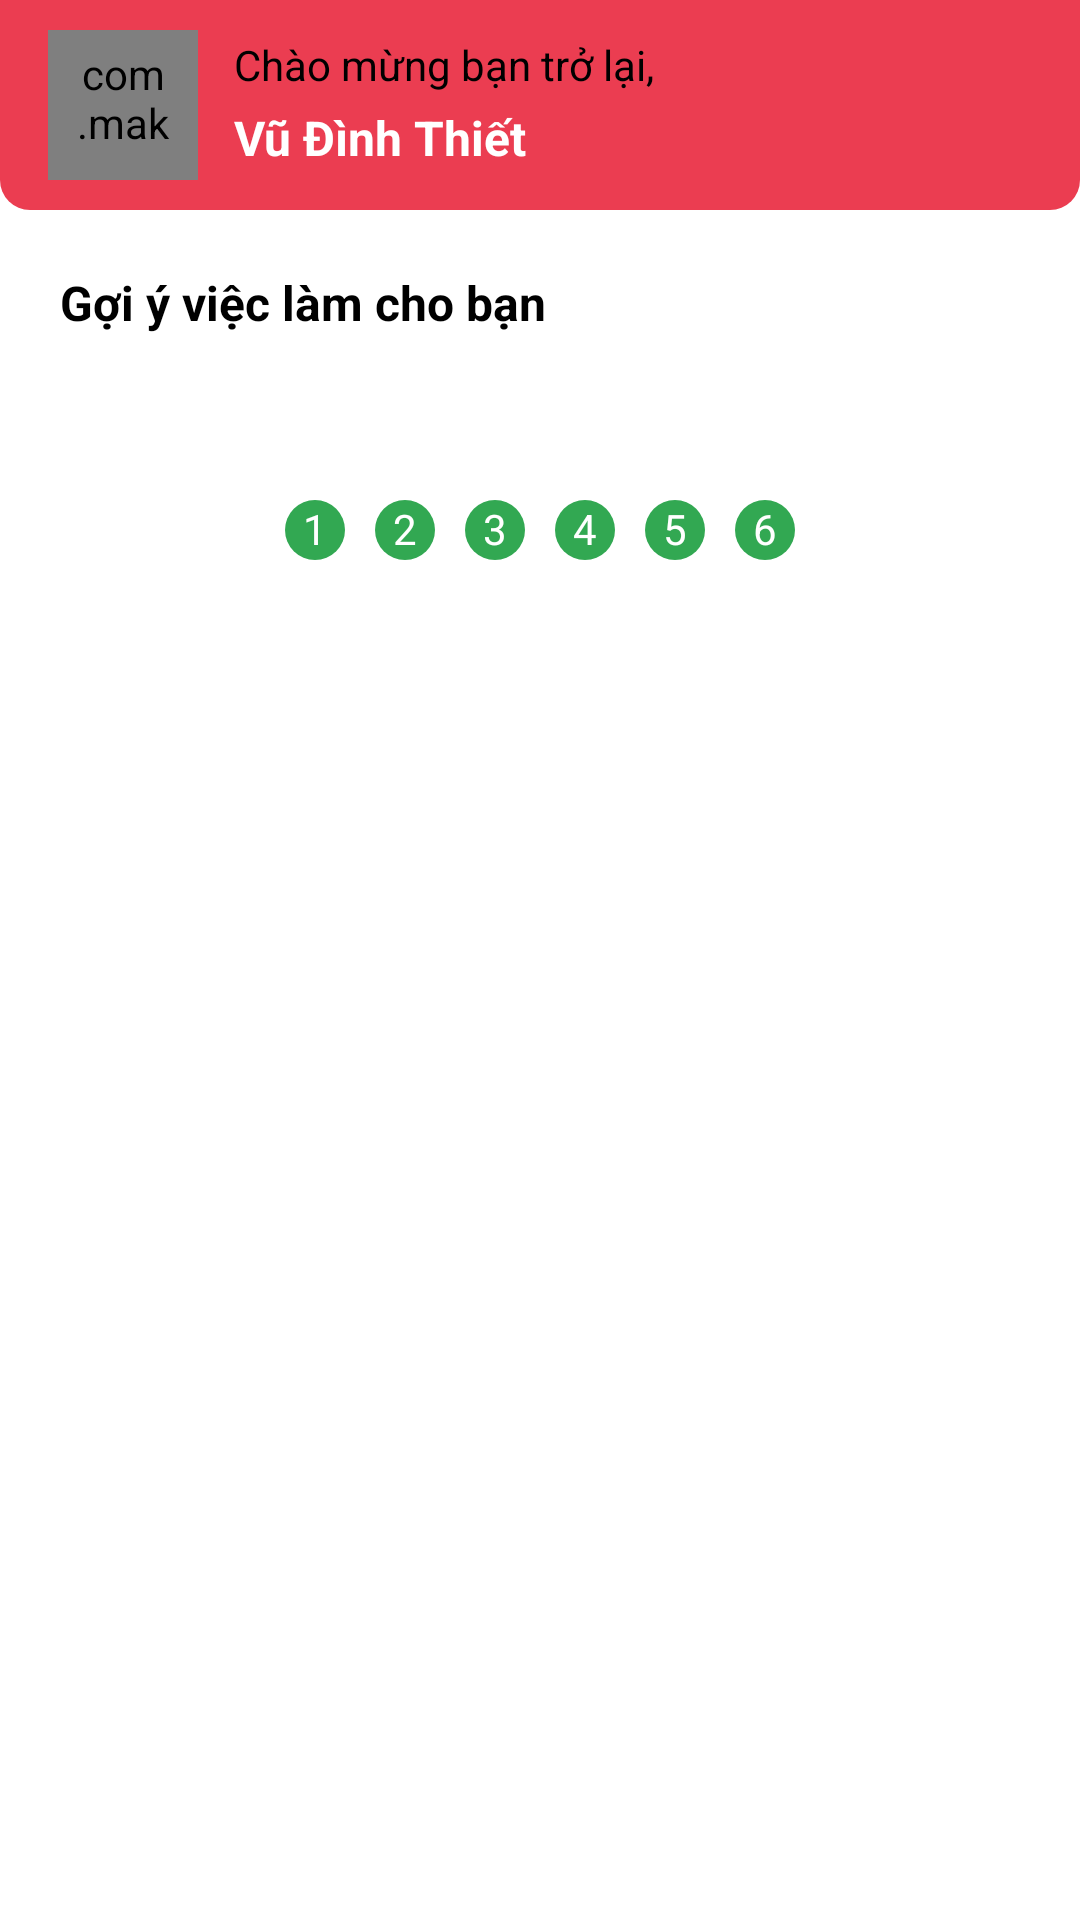

The Android layout XML behind this screen, and the referenced resources:
<!-- AndroidManifest.xml: application theme Theme.TimViec -->
<!-- res/layout/fragment_home.xml -->
<?xml version="1.0" encoding="utf-8"?>
<LinearLayout xmlns:android="http://schemas.android.com/apk/res/android"
    xmlns:tools="http://schemas.android.com/tools"
    android:layout_width="match_parent"
    android:layout_height="match_parent"
    xmlns:app="http://schemas.android.com/apk/res-auto"
    tools:context=".Fragment.HomeFragment"
    android:id="@+id/layout_home"
    android:orientation="vertical">

    <Toolbar
        android:id="@+id/home_toolbar"
        android:layout_width="match_parent"
        android:layout_height="70dp"
        android:background="@drawable/custom_toolbar"
        app:popupTheme="@style/Theme.AppCompat">

        <LinearLayout
            android:layout_width="match_parent"
            android:layout_height="wrap_content"
            android:orientation="horizontal">

            <com.makeramen.roundedimageview.RoundedImageView
                android:id="@+id/img_user"
                android:padding="5dp"
                android:layout_width="50dp"
                android:layout_height="50dp"
                android:src="@drawable/anh2"
                app:riv_corner_radius="50dp" />
            <LinearLayout
                android:layout_width="200dp"
                android:layout_height="match_parent"
                android:layout_marginLeft="10dp"
                android:orientation="vertical">
                <TextView
                    android:layout_width="wrap_content"
                    android:layout_height="wrap_content"
                    android:layout_margin="2dp"
                    android:textColor="#000000"
                    android:text="Chào mừng bạn trở lại,"/>
                <TextView
                    android:id="@+id/user_factName"
                    android:layout_width="wrap_content"
                    android:layout_height="wrap_content"
                    android:layout_margin="2dp"
                    android:text="Vũ Đình Thiết"
                    android:textColor="@color/white"
                    android:textSize="16sp"
                    android:textStyle="bold"/>
            </LinearLayout>
            <ImageView
                android:id="@+id/toSearchActivity"
                android:layout_width="30dp"
                android:layout_height="30dp"
                android:src="@drawable/find_icon36"
                android:layout_marginTop="10dp"
                android:layout_marginLeft="12dp"
                />

        </LinearLayout>


    </Toolbar>
    <TextView
        android:layout_width="wrap_content"
        android:layout_height="wrap_content"
        android:layout_marginTop="20dp"
        android:text="Gợi ý việc làm cho bạn"
        android:layout_marginLeft="20dp"
        android:textSize="16sp"
        android:textStyle="bold"
        android:textColor="#000000"/>


    <ScrollView
        android:scrollbars="none"
        android:layout_marginTop="20dp"
        android:layout_width="match_parent"
        android:layout_height="wrap_content">
        <LinearLayout
            android:layout_width="match_parent"
            android:layout_height="wrap_content"
            android:orientation="vertical">
            <androidx.recyclerview.widget.RecyclerView
                android:layout_marginTop="10dp"
                android:id="@+id/rcv_job"
                android:layout_marginStart="10dp"
                android:layout_marginBottom="10dp"
                android:layout_width="match_parent"
                android:layout_height="match_parent"/>

            <LinearLayout
                android:id="@+id/listPage"
                android:layout_gravity="center_horizontal"
                android:layout_marginRight="30dp"
                android:layout_marginLeft="30dp"
                android:layout_width="wrap_content"
                android:layout_height="wrap_content"
                android:layout_marginBottom="10dp"
                android:layout_marginTop="10dp"
                android:orientation="horizontal">

                <TextView
                    android:id="@+id/page1"
                    android:textColor="@color/white"
                    android:background="@drawable/circle_click"
                    android:layout_margin="5dp"
                    android:layout_width="20dp"
                    android:layout_height="20dp"
                    android:text="1"
                    android:textAlignment="center" />

                <TextView
                    android:id="@+id/page2"
                    android:textColor="@color/white"
                    android:background="@drawable/circle_click"
                    android:layout_margin="5dp"
                    android:layout_width="20dp"
                    android:layout_height="20dp"
                    android:text="2"
                    android:textAlignment="center" />

                <TextView
                    android:id="@+id/page3"
                    android:textColor="@color/white"
                    android:background="@drawable/circle_click"
                    android:layout_margin="5dp"
                    android:layout_width="20dp"
                    android:layout_height="20dp"
                    android:text="3"
                    android:textAlignment="center" />

                <TextView
                    android:id="@+id/page4"
                    android:textColor="@color/white"
                    android:background="@drawable/circle_click"
                    android:layout_margin="5dp"
                    android:layout_width="20dp"
                    android:layout_height="20dp"
                    android:text="4"
                    android:textAlignment="center" />

                <TextView
                    android:id="@+id/page5"
                    android:textColor="@color/white"
                    android:background="@drawable/circle_click"
                    android:layout_margin="5dp"
                    android:layout_width="20dp"
                    android:layout_height="20dp"
                    android:text="5"
                    android:textAlignment="center" />

                <TextView
                    android:id="@+id/page6"
                    android:textColor="@color/white"
                    android:background="@drawable/circle_click"
                    android:layout_margin="5dp"
                    android:layout_width="20dp"
                    android:layout_height="20dp"
                    android:text="6"
                    android:textAlignment="center" />


            </LinearLayout>
        </LinearLayout>
    </ScrollView>


</LinearLayout>
<!-- resources referenced by this layout -->
<resources>
  <color name="white">#FFFFFFFF</color>
  <!-- drawable anh2: png bitmap (drawable, 201931 bytes) -->
  <!-- drawable circle_click (drawable) -->
  <?xml version="1.0" encoding="utf-8"?>
  <shape xmlns:android="http://schemas.android.com/apk/res/android" android:shape="oval">
      <solid android:color="#32a852"/>
  
  </shape>
  <!-- drawable custom_toolbar (drawable) -->
  <?xml version="1.0" encoding="utf-8"?>
  <shape xmlns:android="http://schemas.android.com/apk/res/android">
      <solid android:color="@color/colorapp"/>
      <corners android:bottomLeftRadius="10dp" android:bottomRightRadius="10dp"/>
  </shape>
  <style name="Theme.TimViec" parent="Theme.MaterialComponents.DayNight.NoActionBar">
          
          <item name="colorPrimary">@color/purple_500</item>
          <item name="colorPrimaryVariant">@color/purple_700</item>
          <item name="colorOnPrimary">@color/white</item>
          
          <item name="colorSecondary">@color/teal_200</item>
          <item name="colorSecondaryVariant">@color/teal_700</item>
          <item name="colorOnSecondary">@color/black</item>
          
          <item name="android:statusBarColor">@color/colorapp</item>
          
      </style>
  <color name="colorapp">#eb3d51</color>
  <color name="purple_500">#FF6200EE</color>
  <color name="purple_700">#FF3700B3</color>
  <color name="teal_200">#FF03DAC5</color>
  <color name="teal_700">#C42317</color>
  <color name="black">#FF000000</color>
</resources>
